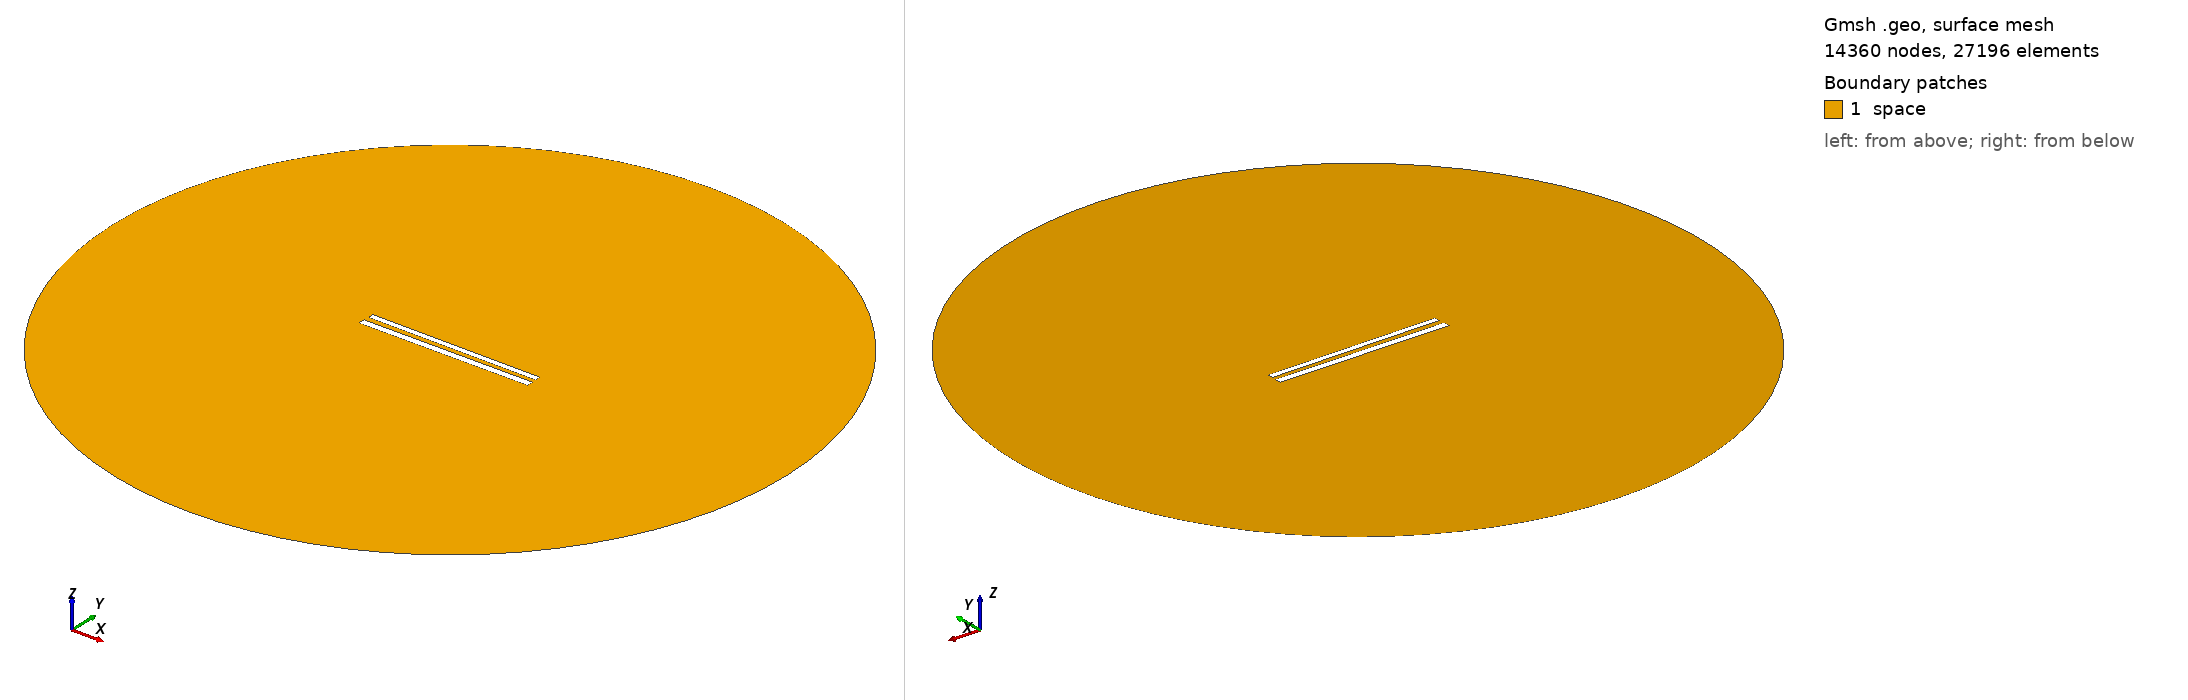

Gmsh geometry script, surface-meshed: 14360 nodes, 27196 surface elements. Boundary patches (legend numbers): 1 space. Left view from above one corner, right view from below the opposite corner. Legend entries are the model's physical surfaces. The drawing asked Gmsh for element sizes between 1% and 20% of the model's largest extent; the script's own settings can give other sizes.

=== 397.geo (drawn) ===
// Set the geometry kernel
SetFactory("OpenCASCADE");

//---------------------------------------
// Rectangles
//---------------------------------------

// Rectangle 1 (top)
Point(1) = {-49.733333333333334, 1.5166666666666666, 0, 1.0};
Point(2) = {49.733333333333334, 1.5166666666666666, 0, 1.0};
Point(3) = {49.733333333333334, 4.983333333333333, 0, 1.0};
Point(4) = {-49.733333333333334, 4.983333333333333, 0, 1.0};

Line(1) = {1, 2};
Line(2) = {2, 3};
Line(3) = {3, 4};
Line(4) = {4, 1};

Line Loop(1) = {1, 2, 3, 4};
Plane Surface(1) = {1};

Rotate { {0, 0, 1}, {0,  1.25,  0}, -0.006 } {
  Surface{1};
}

// Rectangle 2 (bottom)
Point(5) = {-50,-1.25, 0, 1.0};
Point(6) = { 50,-1.25, 0, 1.0};
Point(7) = { 50,-5.25, 0, 1.0};
Point(8) = {-50,-5.25, 0, 1.0};

Line(5) = {5, 6};
Line(6) = {6, 7};
Line(7) = {7, 8};
Line(8) = {8, 5};

Line Loop(2) = {5, 6, 7, 8};
Plane Surface(2) = {2}; 


//---------------------------------------
// Circle
//---------------------------------------

// Define points
Point(9) = {0, 0, 0};        // Center
Point(10) = {200, 0, 0};     // Start point
Point(11) = {0, 200, 0};     // 90 degrees
Point(12) = {-200, 0, 0};    // 180 degrees
Point(13) = {0, -200, 0};    // 270 degrees

// Define circle arcs (each needs start, center, end)
Circle(9) = {10, 9, 11};
Circle(10) = {11, 9, 12};
Circle(11) = {12, 9, 13};
Circle(12) = {13, 9, 10};

// Define curve loop and surface if needed
Curve Loop(3) = {9, 10, 11, 12};
Surface(3) = {3};

// Subtract Rectangles from Circle
BooleanDifference{ Surface{3}; Delete; }{ Surface{1}; Surface{2}; Delete; }

//---------------------------------------
// Transfinite Lines and Surface
//---------------------------------------
r = 7;
Transfinite Line {1, 3} = 50*r Using Progression 1;
Transfinite Line {2, 4} = 2*r Using Progression 1;
Transfinite Line {5, 7} = 50*r Using Progression 1;
Transfinite Line {6, 8} = 2*r Using Progression 1;
Transfinite Line {9, 10, 11, 12} = 20 Using Progression 1;

//---------------------------------------
// Define Physical Groups
//---------------------------------------                

//--- Physical Curves
// Physical groups for boundaries
Physical Line("force_segment", 10) = {1};
Physical Line("upper_plate", 11) = {2, 3, 4};
Physical Line("lower_plate", 12) = {5, 6, 7, 8};
Physical Line("boundary", 20) = {9, 10, 11, 12};

//--- Physical Surfaces
Physical Surface("space", 30) = {3};

//---------------------------------------
// 6. Generate the Mesh
//---------------------------------------
Mesh 2;  // 2D mesh generation
